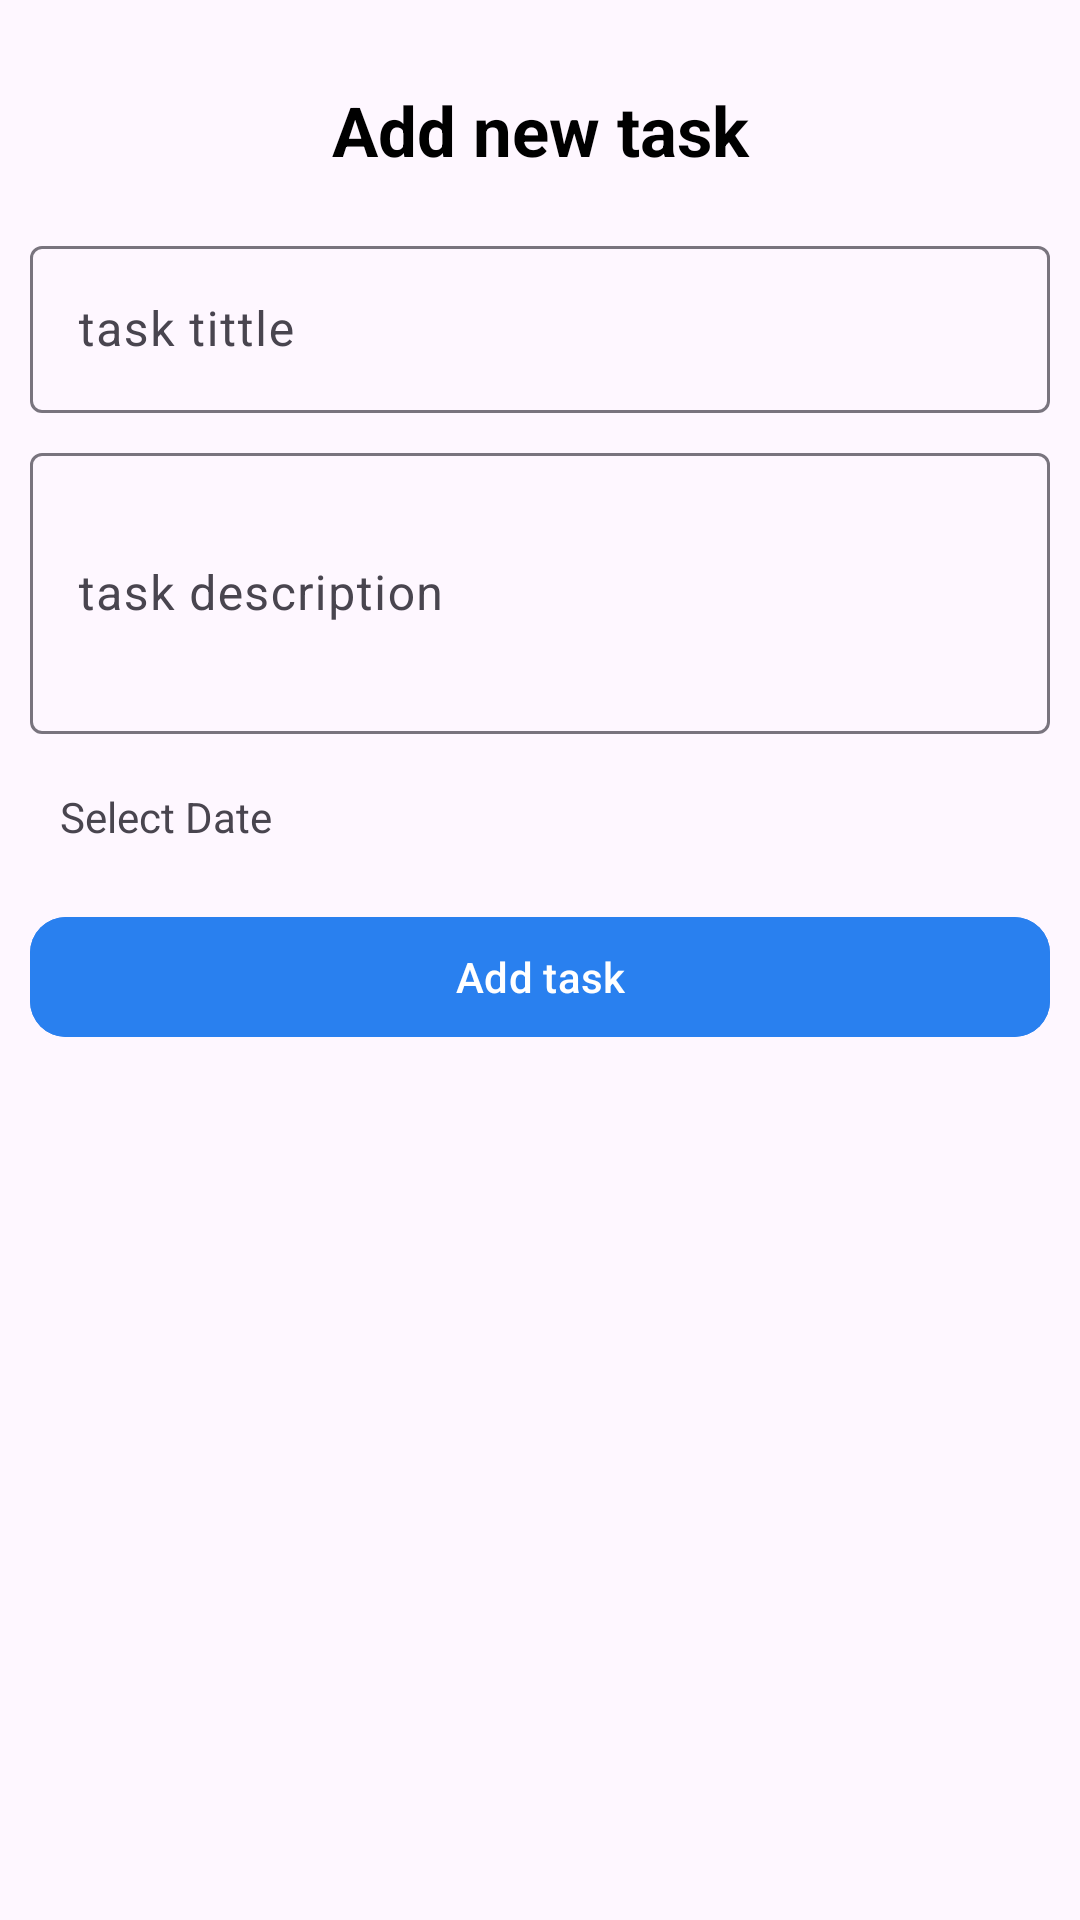

The Android layout XML behind this screen, and the referenced resources:
<!-- AndroidManifest.xml: application theme Theme.ToDoApp -->
<!-- res/layout/fragment_add_task.xml -->
<?xml version="1.0" encoding="utf-8"?>
<LinearLayout xmlns:android="http://schemas.android.com/apk/res/android"
    android:layout_width="match_parent"
    android:layout_height="match_parent"
    xmlns:app="http://schemas.android.com/apk/res-auto"
    android:orientation="vertical"
    android:padding="10dp">
    <TextView
        android:layout_width="match_parent"
        android:layout_height="wrap_content"
        android:text="@string/add_new_task"
        android:gravity="center"
        android:textSize="23sp"
        android:textColor="@color/black"
        android:textStyle="bold"
        android:padding="10dp"
        android:layout_marginTop="8dp"
        />
    <com.google.android.material.textfield.TextInputLayout
        android:id="@+id/tittle_container"
        android:layout_width="match_parent"
        android:layout_height="wrap_content"
        android:layout_marginTop="8dp"
        >
        <com.google.android.material.textfield.TextInputEditText
            android:id="@+id/tittle"
            android:layout_width="match_parent"
            android:layout_height="wrap_content"
            android:hint="@string/task_tittle"
            />
    </com.google.android.material.textfield.TextInputLayout>
    <com.google.android.material.textfield.TextInputLayout
        android:id="@+id/description_container"
        android:layout_width="match_parent"
        android:layout_height="wrap_content"
        android:layout_marginTop="8dp"
        >
        <com.google.android.material.textfield.TextInputEditText
            android:id="@+id/description"
            android:layout_width="match_parent"
            android:layout_height="wrap_content"
            android:hint="@string/task_description"
            android:lines="3"
            />
    </com.google.android.material.textfield.TextInputLayout>
    <com.google.android.material.textfield.TextInputLayout
        android:id="@+id/date_container"
        android:layout_width="match_parent"
        android:layout_height="wrap_content"
        android:layout_marginTop="8dp"
        android:layout_marginBottom="10dp"
        >
        <TextView
            android:id="@+id/date"
            android:layout_width="wrap_content"
            android:layout_height="wrap_content"
            android:text="@string/select_date"
            android:padding="10dp"
            android:layout_gravity="top"
            />
    </com.google.android.material.textfield.TextInputLayout>
    <com.google.android.material.button.MaterialButton
        android:id="@+id/add_task_btn"
        android:layout_width="match_parent"
        android:layout_height="wrap_content"
        android:text="@string/add_task"
        android:textColor="@color/white"
        app:cornerRadius="12dp"
        android:backgroundTint="@color/main_color"
        android:elevation="12dp"
        />


</LinearLayout>
<!-- resources referenced by this layout -->
<resources>
  <color name="black">#FF000000</color>
  <color name="main_color">#2980EF</color>
  <color name="white">#FFFFFFFF</color>
  <string name="add_new_task">Add new task</string>
  <string name="add_task">Add task</string>
  <string name="select_date">Select Date</string>
  <string name="task_description">task description</string>
  <string name="task_tittle">task tittle</string>
  <style name="Theme.ToDoApp" parent="Base.Theme.ToDoApp" />
  <style name="Base.Theme.ToDoApp" parent="Theme.Material3.DayNight.NoActionBar">
          
           <item name="colorPrimary">@color/lightPrimary</item>
          <item name="colorPrimaryVariant">@color/lightPrimaryDark</item>
          <item name="colorOnPrimary">@color/white</item>
         
          
          <item name="colorSecondary">@color/lightSecondary</item>
          <item name="colorSecondaryVariant">@color/lightSecondaryDark</item>
          <item name="colorOnSecondary">@color/black</item>
      </style>
  <color name="lightPrimary">#2980EF</color>
  <color name="lightPrimaryDark">#0C3160</color>
  <color name="lightSecondary">#2980EF</color>
  <color name="lightSecondaryDark">#0C3160</color>
</resources>
